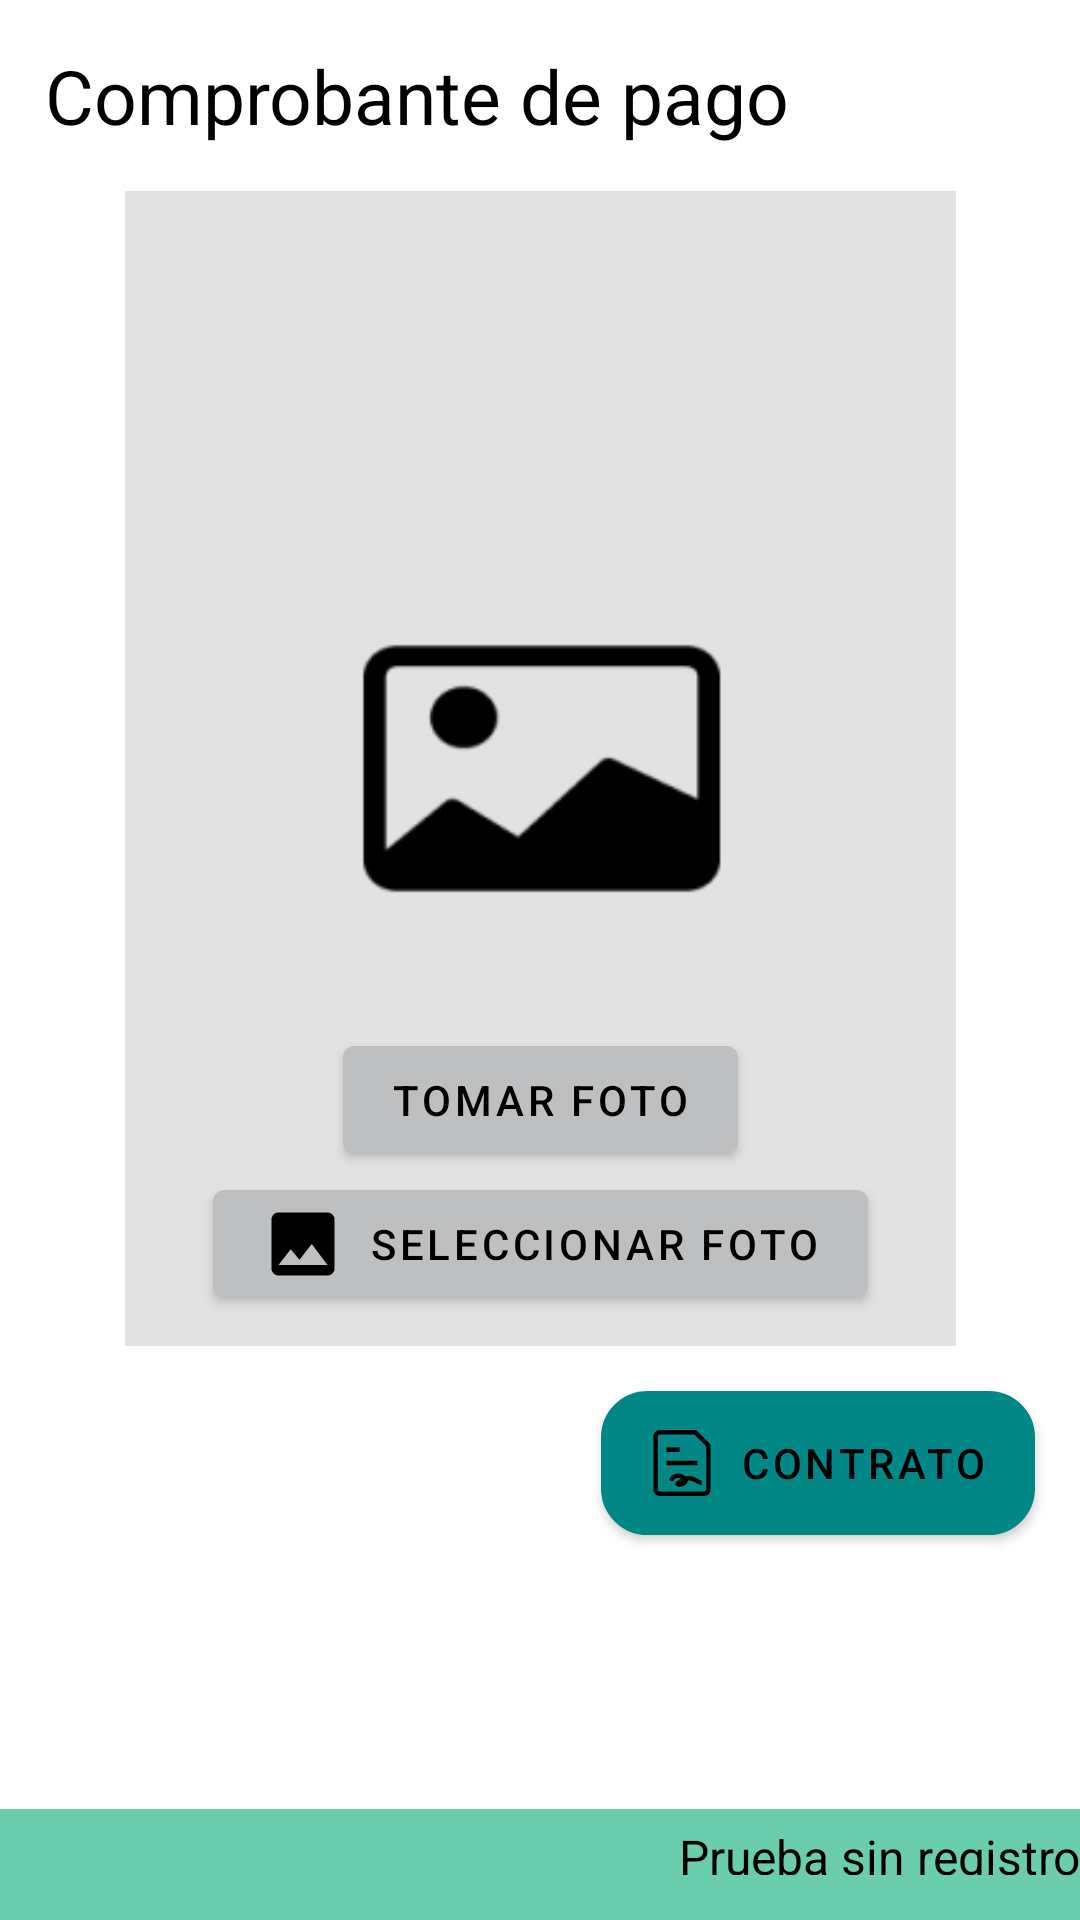

This screen was rendered from an Android layout file. Write that file and the resources it references.
<!-- AndroidManifest.xml: application theme Theme.KerklyV5 -->
<!-- res/layout/activity_comprobante_pago_express.xml -->
<?xml version="1.0" encoding="utf-8"?>
<androidx.constraintlayout.widget.ConstraintLayout xmlns:android="http://schemas.android.com/apk/res/android"
    xmlns:app="http://schemas.android.com/apk/res-auto"
    xmlns:tools="http://schemas.android.com/tools"
    android:layout_width="match_parent"
    android:layout_height="match_parent"
    android:orientation="vertical"
    android:background="@color/white"
    tools:context=".express.ComprobantePagoExpress">

    <TextView
        android:id="@+id/textView25"
        android:layout_width="wrap_content"
        android:layout_height="wrap_content"
        android:layout_margin="15dp"
        android:text="@string/comprobante_pago"
        android:textColor="@color/black"
        android:textSize="25sp"
        app:layout_constraintStart_toStartOf="parent"
        app:layout_constraintTop_toTopOf="parent" />

    <ImageView
        android:id="@+id/imageView_foto"
        android:layout_width="277dp"
        android:layout_height="385dp"
        android:layout_margin="15dp"
        android:background="@color/fondo_ventanaEmergente"
        android:src="@mipmap/ic_image_foreground"
        app:layout_constraintEnd_toEndOf="parent"
        app:layout_constraintStart_toStartOf="parent"
        app:layout_constraintTop_toBottomOf="@+id/textView25" />

    <com.google.android.material.button.MaterialButton
        android:id="@+id/tomarFoto_btn"
        android:layout_width="wrap_content"
        android:layout_height="wrap_content"
        android:backgroundTint="@color/sombra"
        android:text="@string/tomar_foto"
        android:textColor="@color/black"
        app:icon="@drawable/ic_baseline_camera_alt_24"
        app:iconTint="@color/black"
        app:layout_constraintBottom_toTopOf="@+id/seleccionarFoto_btn"
        app:layout_constraintEnd_toEndOf="parent"
        app:layout_constraintStart_toStartOf="parent" />

    <com.google.android.material.button.MaterialButton
        android:id="@+id/seleccionarFoto_btn"
        android:layout_width="wrap_content"
        android:layout_height="wrap_content"
        android:layout_marginBottom="10dp"
        android:backgroundTint="@color/sombra"
        android:text="@string/seleccionar_foto"
        android:textColor="@color/black"
        app:icon="@drawable/ic_insert_photo"
        app:iconTint="@color/black"
        app:layout_constraintBottom_toBottomOf="@+id/imageView_foto"
        app:layout_constraintEnd_toEndOf="parent"
        app:layout_constraintStart_toStartOf="parent" />

    <com.google.android.material.button.MaterialButton
        android:id="@+id/btn_contrato"
        android:layout_width="wrap_content"
        android:layout_height="wrap_content"
        android:layout_gravity="center"
        android:layout_marginStart="10dp"
        android:layout_weight="1"
        android:background="@drawable/fondo_boton"
        android:baselineAligned="false"
        android:layout_margin="15dp"
        android:text="@string/contrato"
        android:textAlignment="center"
        android:textColor="@color/black"
        app:iconTint="@color/black"
        app:icon="@drawable/ic_teenyicons_contract_outline"
        app:layout_constraintTop_toBottomOf="@+id/imageView_foto"
        app:layout_constraintEnd_toEndOf="parent"/>


    <TextView
        android:id="@+id/txt_comprobante_pago_label"
        android:layout_width="match_parent"
        android:layout_height="wrap_content"
        android:height="37dp"
        android:background="@color/fondo1"
        android:gravity="end"
        android:paddingTop="5dp"
        android:paddingStart="15dp"
        android:paddingBottom="15dp"
        android:text="@string/pruebaSinRegistro"
        android:textColor="@color/black"
        android:textSize="16sp"
        app:layout_constraintBottom_toBottomOf="parent"
        app:layout_constraintEnd_toEndOf="parent"
        app:layout_constraintStart_toStartOf="parent" />

</androidx.constraintlayout.widget.ConstraintLayout>
<!-- resources referenced by this layout -->
<resources>
  <color name="black">#FF000000</color>
  <color name="fondo1">#6ACDAE</color>
  <color name="fondo_ventanaEmergente">#E2E2E2</color>
  <color name="sombra">#BDBFC0</color>
  <color name="white">#FFFFFFFF</color>
  <!-- drawable fondo_boton (drawable-v24) -->
  <?xml version="1.0" encoding="utf-8"?>
  <layer-list xmlns:android="http://schemas.android.com/apk/res/android" android:shape="rectangle">
  
      <item>
          <shape>
              <corners
                  android:radius="15dp"/>
              <solid android:color="@color/colorBoton"/>
              <stroke android:width="1dp" android:color="@color/black"/>
          </shape>
  
      </item>
  
  
  </layer-list>
  <!-- drawable ic_insert_photo (drawable) -->
  <vector xmlns:android="http://schemas.android.com/apk/res/android"
      android:width="28dp"
      android:height="28dp"
      android:viewportWidth="28"
      android:viewportHeight="28">
    <path
        android:pathData="M24.5,22.1667V5.8333C24.5,4.55 23.45,3.5 22.1667,3.5H5.8333C4.55,3.5 3.5,4.55 3.5,5.8333V22.1667C3.5,23.45 4.55,24.5 5.8333,24.5H22.1667C23.45,24.5 24.5,23.45 24.5,22.1667ZM9.9167,15.75L12.8333,19.2617L16.9167,14L22.1667,21H5.8333L9.9167,15.75Z"
        android:fillColor="#000000"/>
  </vector>
  <!-- drawable ic_teenyicons_contract_outline: vector/xml drawable (drawable, 3532 chars, omitted) -->
  <!-- mipmap ic_image_foreground: png bitmap (mipmap-hdpi, 1350 bytes) -->
  <string name="comprobante_pago">Comprobante de pago</string>
  <string name="contrato">Contrato</string>
  <string name="pruebaSinRegistro">Prueba sin registro</string>
  <string name="seleccionar_foto">Seleccionar foto</string>
  <string name="tomar_foto">Tomar foto</string>
  <style name="Theme.KerklyV5" parent="Theme.MaterialComponents.Light.NoActionBar">"&gt;
          
          <item name="colorPrimary">@color/purple_700</item>
          <item name="colorPrimaryVariant">@color/purple_700</item>
          <item name="colorOnPrimary">@color/white</item>
          
          <item name="colorSecondary">@color/teal_200</item>
          <item name="colorSecondaryVariant">@color/teal_700</item>
  
          
          <item name="android:statusBarColor" tools:targetApi="l">?attr/colorPrimaryVariant</item>
          
      </style>
  <color name="colorBoton">#A2E18C</color>
  <color name="purple_700">#FF018786</color>
  <color name="teal_200">#FF03DAC5</color>
  <color name="teal_700">#FF018786</color>
</resources>
